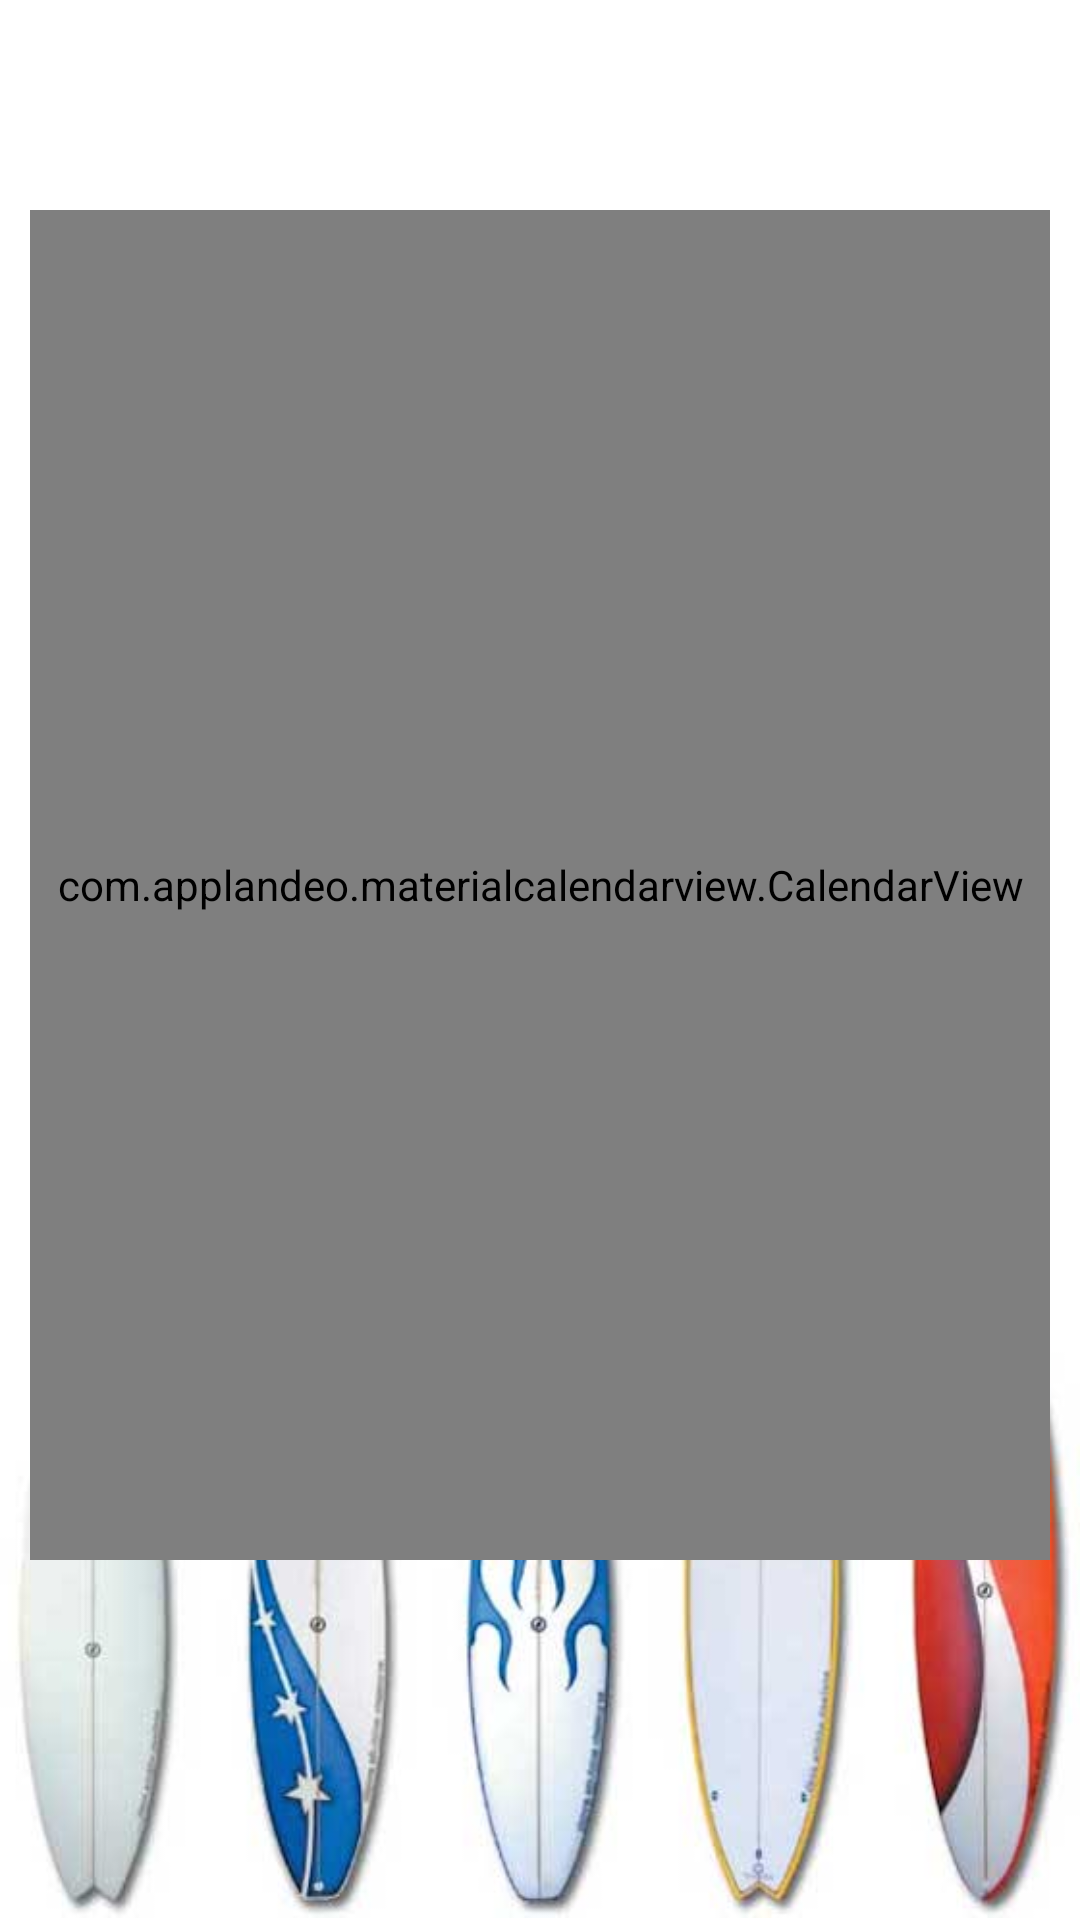

Write the Android layout XML for this screen, with the resource values it uses.
<!-- AndroidManifest.xml: application theme Theme.BSSApp -->
<!-- res/layout/fragment_calendar.xml -->
<?xml version="1.0" encoding="utf-8"?>
<androidx.constraintlayout.widget.ConstraintLayout xmlns:android="http://schemas.android.com/apk/res/android"
    xmlns:app="http://schemas.android.com/apk/res-auto"
    xmlns:tools="http://schemas.android.com/tools"
    android:layout_width="match_parent"
    android:layout_height="match_parent"
    tools:context=".ui.calendar.CalendarFragment">

    <ImageView
        android:id="@+id/imageView1"
        android:layout_width="match_parent"
        android:layout_height="231dp"
        android:src="@drawable/surf_boards"
        app:layout_constraintBottom_toBottomOf="parent"
        app:layout_constraintTop_toTopOf="parent"
        app:layout_constraintVertical_bias="1.0"
        tools:ignore="ContentDescription,ImageContrastCheck"
        tools:layout_editor_absoluteX="0dp" />

    <LinearLayout
        android:layout_width="match_parent"
        android:layout_height="match_parent"
        android:orientation="vertical"
        android:paddingTop="70sp"
        android:paddingStart="10sp"
        android:paddingEnd="10sp"
        android:paddingBottom="10sp">

        <com.applandeo.materialcalendarview.CalendarView
            android:id="@+id/calendarBBSView"
            android:layout_width="match_parent"
            android:layout_height="450dp"
            app:headerColor="@color/theme_primary_color"
            app:headerLabelColor="@color/purple_700"
            app:previousButtonSrc="@drawable/purple_arrow_left_drw"
            app:forwardButtonSrc="@drawable/purple_arrow_right_drw"
            app:type="one_day_picker"
            app:eventsEnabled="true"
            app:daysLabelsColor="@color/purple_700"
            app:todayLabelColor="@color/purple_700"
            app:selectionColor="@color/purple_700"
            app:anotherMonthsDaysLabelsColor="@color/purple_200"
            app:abbreviationsLabelsColor="@color/purple_500"/>

    </LinearLayout>

</androidx.constraintlayout.widget.ConstraintLayout>
<!-- resources referenced by this layout -->
<resources>
  <color name="purple_200">#FFBB86FC</color>
  <color name="purple_500">#FF6200EE</color>
  <color name="purple_700">#FF3700B3</color>
  <color name="theme_primary_color">#F2F23A</color>
  <!-- drawable purple_arrow_left_drw (drawable) -->
  <?xml version="1.0" encoding="utf-8"?>
  <layer-list xmlns:tools="http://schemas.android.com/tools"
      xmlns:android="http://schemas.android.com/apk/res/android" >
      <item android:drawable="@drawable/purple_arrow_left"
          android:width="30dp"
          android:height="30dp"
          tools:ignore="UnusedAttribute" />
  </layer-list>
  <!-- drawable purple_arrow_right_drw (drawable) -->
  <?xml version="1.0" encoding="utf-8"?>
  <layer-list xmlns:android="http://schemas.android.com/apk/res/android" >
      <item android:drawable="@drawable/purple_arrow_right"
          android:width="30dp"
          android:height="30dp"/>
  </layer-list>
  <!-- drawable surf_boards: jpg bitmap (drawable-v24, 22219 bytes) -->
  <style name="Theme.BSSApp" parent="Theme.MaterialComponents.Light.NoActionBar">
          
          <item name="colorPrimary">#F2F23A</item>
          <item name="colorPrimaryVariant">#F2F23A</item>
          <item name="colorOnPrimary">@color/white</item>
  
          <item name="colorPrimaryDark">#FF3700B3</item>
          <item name="colorAccent">#FF3700B3</item>
  
          
          <item name="colorSecondary">@color/teal_200</item>
          <item name="colorSecondaryVariant">@color/teal_700</item>
          <item name="colorOnSecondary">@android:color/transparent</item>
          
          <item name="android:statusBarColor" tools:targetApi="l" tools:ignore="ObsoleteSdkInt">?attr/colorPrimaryVariant</item>
          
  
          <item name="android:windowTranslucentStatus">true</item>
  
          <item name="android:windowLightStatusBar" tools:ignore="NewApi">true</item>
      </style>
  <!-- drawable purple_arrow_left: png bitmap (drawable-v24, 4305 bytes) -->
  <!-- drawable purple_arrow_right: png bitmap (drawable-v24, 4255 bytes) -->
  <color name="white">#FFFFFFFF</color>
  <color name="teal_200">#FF03DAC5</color>
  <color name="teal_700">#FF018786</color>
</resources>
